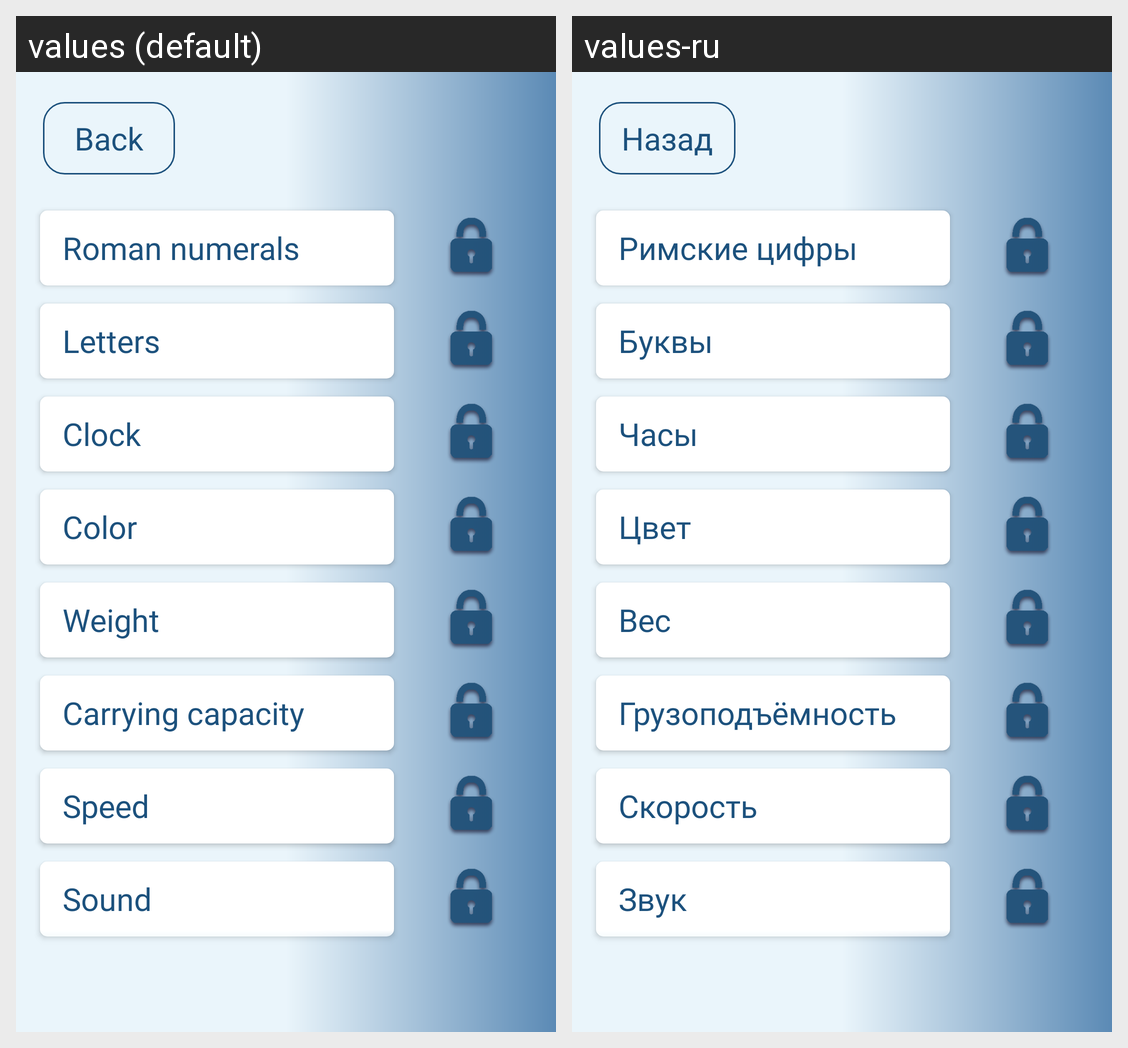

For this localized Android screen grid, give each drawn string resource with its value in every locale shown.
Android screen res/layout/gamelevels.xml rendered under 2 locales, left to right: values (default), values-ru. Device: Nexus 5 (rendered at 1080×1920; each locale shown at half size, 540×960, under a caption strip naming it); theme Theme.AppCompat.Light.NoActionBar.
Strings drawn on this screen, with the default value and each locale's value (text and hints the layout hard-codes, and strings that could not be matched under every locale, appear in the picture but are not listed):

back
  values: Back
  values-ru: Назад

btn2
  values: Roman numerals
  values-ru: Римские цифры

btn3
  values: Letters
  values-ru: Буквы

btn4
  values: Clock
  values-ru: Часы

btn5
  values: Color
  values-ru: Цвет

btn6
  values: Weight
  values-ru: Вес

btn7
  values: Carrying capacity
  values-ru: Грузоподъёмность

btn8
  values: Speed
  values-ru: Скорость

btn9
  values: Sound
  values-ru: Звук
